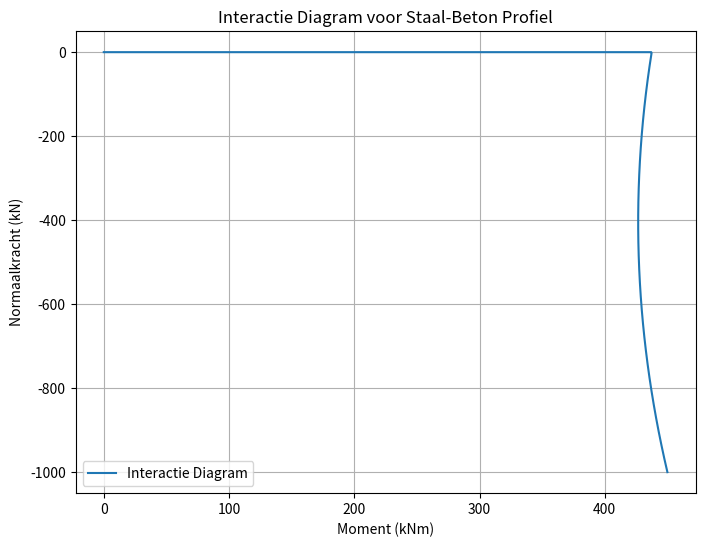

Here is the Python script that generated this plot:
import numpy as np
import matplotlib.pyplot as plt

def bereken_interactie_diagram(b, h, f_cd, A_s, f_yd, d_s, aantal_punten=100):
    """
    Bereken het interactiediagram voor een rechthoekige doorsnede van een staal-beton profiel.

    Parameters:
        b (float): Breedte van de betondoorsnede (mm).
        h (float): Hoogte van de betondoorsnede (mm).
        f_cd (float): Betondruksterkte (N/mm^2).
        A_s (float): Doorsnede van de wapening (mm^2).
        f_yd (float): Rekengrenswaarde staal (N/mm^2).
        d_s (float): Effectieve hoogte van de wapening (mm).
        aantal_punten (int): Aantal punten in het diagram.

    Returns:
        momenten (list): Lijst van momenten (kNm).
        krachten (list): Lijst van krachten (kN).
    """
    momenten = []
    krachten = []

    # Itereer over verschillende neutrale lijnhoogtes (h_n)
    for h_n in np.linspace(0.01, h, aantal_punten):
        # Drukkracht in beton
        beta = 0.42  # Locatie van de resulterende kracht voor een parabolisch-rechthoekige verdeling
        if h_n <= h:
            C_c = 0.85 * f_cd * b * h_n  # Resultante drukkracht in beton (N)
        else:
            C_c = 0  # Buiten de neutrale zone draagt beton geen kracht bij
        z_c = beta * h_n  # Hefboomarm beton (mm)

        # Trekkracht in staal
        if h_n < d_s:
            T_s = A_s * f_yd  # Trekkracht in staal (N)
        else:
            T_s = 0  # Als staal volledig in druk is, geen trekbijdrage
        z_s = d_s - h_n / 2  # Hefboomarm staal (mm)

        # Controle op evenwicht van krachten
        if T_s <= C_c:
            # Reductie in betonkracht nodig
            C_c = T_s

        # Momentberekening
        M = (C_c * z_c + T_s * z_s) / 1e6  # Moment (kNm)

        # Opslaan krachten en momenten
        momenten.append(M)
        krachten.append((C_c - T_s) / 1e3)  # Netto kracht (kN)

    return momenten, krachten

# Parameters
b = 300  # mm
h = 500  # mm
f_cd = 25  # N/mm^2
A_s = 2000  # mm^2
f_yd = 500  # N/mm^2
d_s = 450  # mm

# Bereken interactiediagram
momenten, krachten = bereken_interactie_diagram(b, h, f_cd, A_s, f_yd, d_s)

# Plotten
plt.figure(figsize=(8, 6))
plt.plot(momenten, krachten, label="Interactie Diagram")
plt.xlabel("Moment (kNm)")
plt.ylabel("Normaalkracht (kN)")
plt.title("Interactie Diagram voor Staal-Beton Profiel")
plt.grid(True)
plt.legend()
plt.show()
